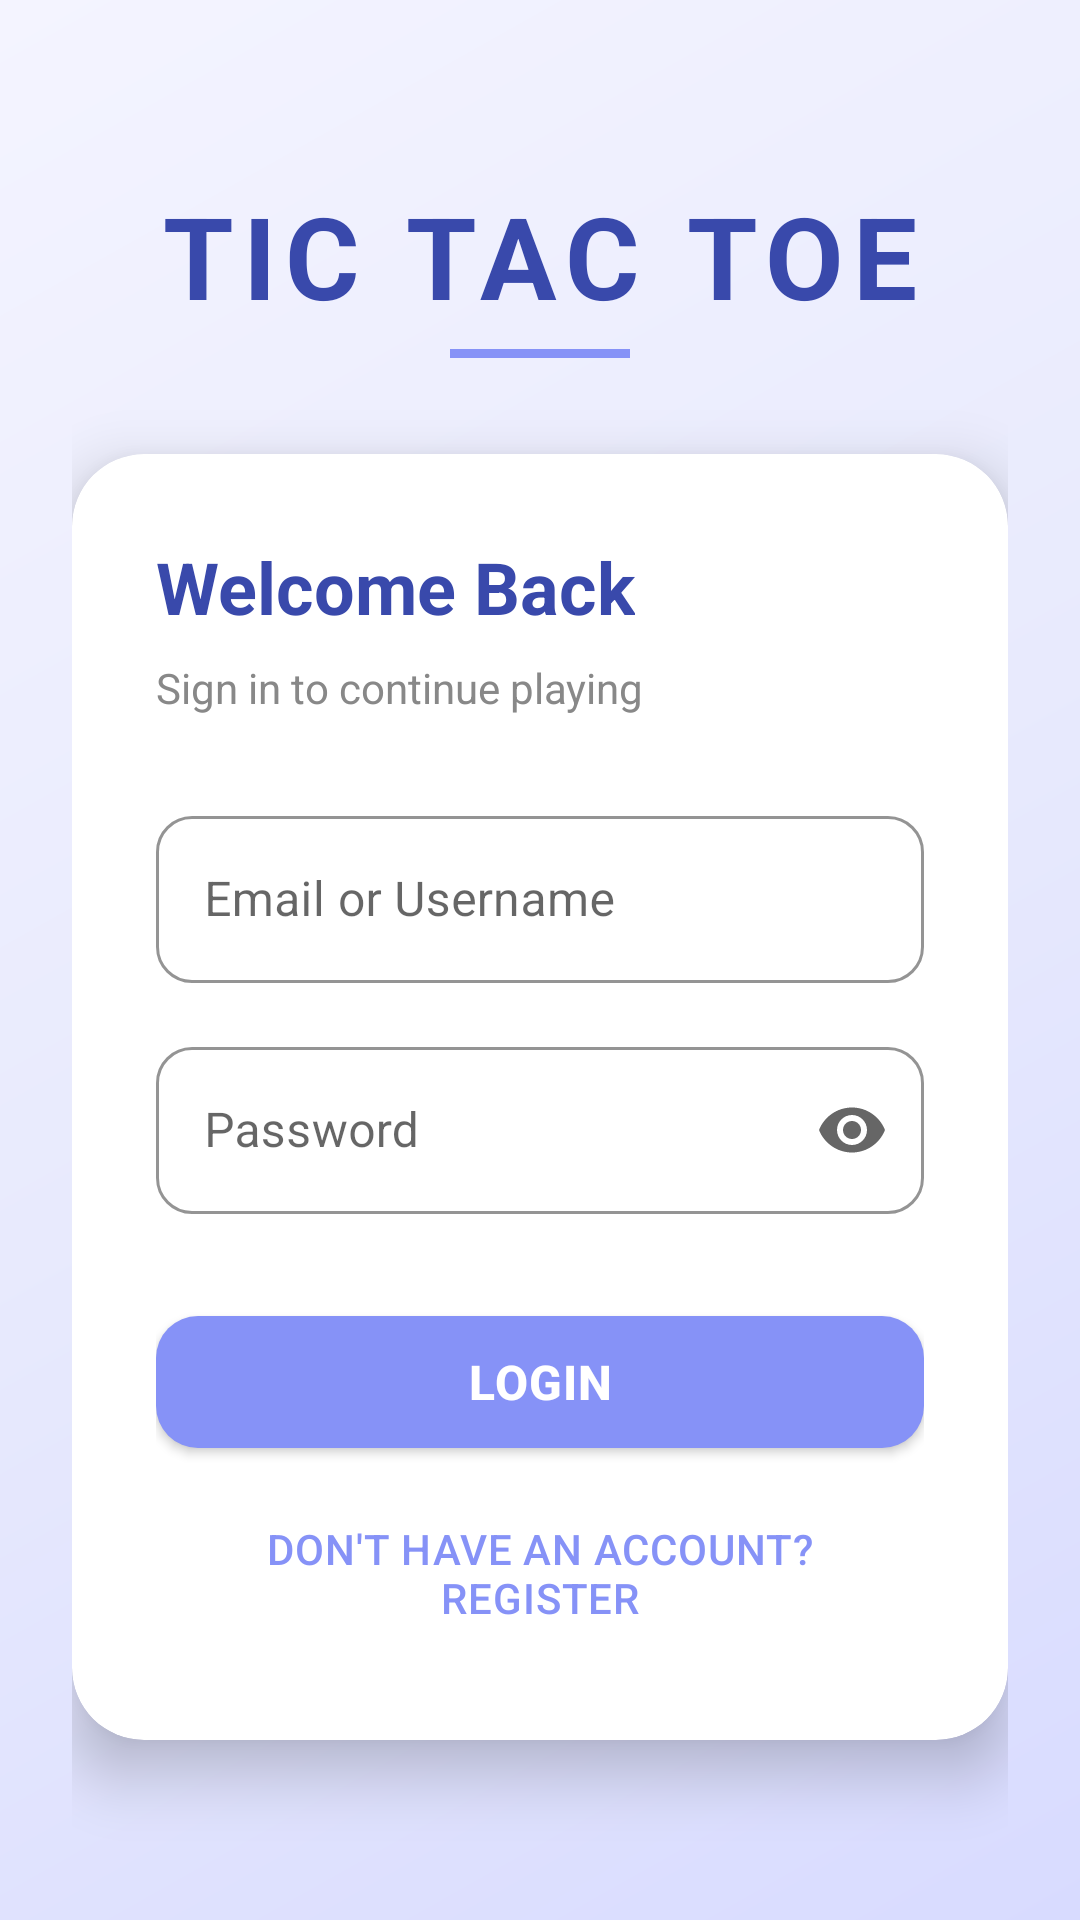

Layout XML and referenced resources for this Android screen:
<!-- AndroidManifest.xml: application theme Theme.TicTacToe -->
<!-- res/layout/activity_login.xml -->
<?xml version="1.0" encoding="utf-8"?>
<FrameLayout
    xmlns:android="http://schemas.android.com/apk/res/android"
    xmlns:app="http://schemas.android.com/apk/res-auto"
    android:layout_width="match_parent"
    android:layout_height="match_parent"
    android:background="@drawable/gradient_auth_bg">

    <ScrollView
        android:layout_width="match_parent"
        android:layout_height="match_parent"
        android:fillViewport="true">

        <LinearLayout
            android:layout_width="match_parent"
            android:layout_height="wrap_content"
            android:orientation="vertical"
            android:gravity="center"
            android:padding="24dp"
            android:minHeight="@dimen/min_screen_height">

            
            <LinearLayout
                android:layout_width="wrap_content"
                android:layout_height="wrap_content"
                android:orientation="vertical"
                android:gravity="center"
                android:layout_marginBottom="32dp">

                <TextView
                    android:layout_width="wrap_content"
                    android:layout_height="wrap_content"
                    android:text="@string/game_title"
                    android:textSize="38sp"
                    android:textStyle="bold"
                    android:textColor="@color/lavender_darker"
                    android:letterSpacing="0.08"/>

                <View
                    android:layout_width="60dp"
                    android:layout_height="3dp"
                    android:layout_marginTop="6dp"
                    android:background="@color/Lavender"/>
            </LinearLayout>

            
            <androidx.cardview.widget.CardView
                android:id="@+id/loginCard"
                android:layout_width="match_parent"
                android:layout_height="wrap_content"
                app:cardCornerRadius="24dp"
                app:cardElevation="12dp"
                app:cardBackgroundColor="?attr/colorSurface">

                <LinearLayout
                    android:layout_width="match_parent"
                    android:layout_height="wrap_content"
                    android:orientation="vertical"
                    android:padding="28dp">

                    <TextView
                        android:layout_width="wrap_content"
                        android:layout_height="wrap_content"
                        android:text="@string/welcome_back"
                        android:textSize="24sp"
                        android:textStyle="bold"
                        android:textColor="@color/lavender_darker"
                        android:layout_marginBottom="8dp"/>

                    <TextView
                        android:layout_width="wrap_content"
                        android:layout_height="wrap_content"
                        android:text="@string/sign_in_subtitle"
                        android:textSize="14sp"
                        android:textColor="@color/text_hint"
                        android:layout_marginBottom="28dp"/>

                    <com.google.android.material.textfield.TextInputLayout
                        style="@style/TextInputOutlined"
                        android:layout_width="match_parent"
                        android:layout_height="wrap_content"
                        android:hint="@string/email_or_username"
                        android:layout_marginBottom="16dp">

                        <com.google.android.material.textfield.TextInputEditText
                            android:id="@+id/etLoginEmail"
                            android:layout_width="match_parent"
                            android:layout_height="wrap_content"
                            android:inputType="textEmailAddress"
                            android:imeOptions="actionNext"
                            android:singleLine="true"/>
                    </com.google.android.material.textfield.TextInputLayout>

                    <com.google.android.material.textfield.TextInputLayout
                        style="@style/TextInputOutlined"
                        android:layout_width="match_parent"
                        android:layout_height="wrap_content"
                        android:hint="@string/password"
                        android:layout_marginBottom="28dp"
                        app:endIconMode="password_toggle">

                        <com.google.android.material.textfield.TextInputEditText
                            android:id="@+id/etLoginPassword"
                            android:layout_width="match_parent"
                            android:layout_height="wrap_content"
                            android:inputType="textPassword"
                            android:imeOptions="actionDone"
                            android:singleLine="true"/>
                    </com.google.android.material.textfield.TextInputLayout>

                    <com.google.android.material.button.MaterialButton
                        android:id="@+id/btnLogin"
                        android:layout_width="match_parent"
                        android:layout_height="56dp"
                        android:text="@string/login"
                        android:textSize="16sp"
                        android:textStyle="bold"
                        app:backgroundTint="@color/Lavender"
                        app:cornerRadius="14dp"/>

                    <com.google.android.material.button.MaterialButton
                        android:id="@+id/tvGoToRegister"
                        style="@style/Widget.MaterialComponents.Button.TextButton"
                        android:layout_width="match_parent"
                        android:layout_height="wrap_content"
                        android:layout_marginTop="8dp"
                        android:text="@string/dont_have_account"
                        android:textColor="@color/Lavender"
                        android:textSize="14sp"/>

                </LinearLayout>
            </androidx.cardview.widget.CardView>

        </LinearLayout>
    </ScrollView>

</FrameLayout>
<!-- resources referenced by this layout -->
<resources>
  <color name="Lavender">#8692f7</color>
  <color name="lavender_darker">#3949AB</color>
  <color name="text_hint">#888888</color>
  <dimen name="min_screen_height">600dp</dimen>
  <!-- drawable gradient_auth_bg (drawable) -->
  <?xml version="1.0" encoding="utf-8"?>
  <shape xmlns:android="http://schemas.android.com/apk/res/android">
      <gradient
          android:startColor="#D8DBFF"
          android:centerColor="#E8EAFD"
          android:endColor="#F4F4FF"
          android:angle="135"
          android:type="linear"/>
  </shape>
  <string name="dont_have_account">Don\'t have an account? Register</string>
  <string name="email_or_username">Email or Username</string>
  <string name="game_title">TIC TAC TOE</string>
  <string name="login">Login</string>
  <string name="password">Password</string>
  <string name="sign_in_subtitle">Sign in to continue playing</string>
  <string name="welcome_back">Welcome Back</string>
  <style name="TextInputOutlined" parent="Widget.MaterialComponents.TextInputLayout.OutlinedBox">
          <item name="boxCornerRadiusBottomEnd">12dp</item>
          <item name="boxCornerRadiusBottomStart">12dp</item>
          <item name="boxCornerRadiusTopEnd">12dp</item>
          <item name="boxCornerRadiusTopStart">12dp</item>
          <item name="boxStrokeColor">@color/Lavender</item>
          <item name="hintTextColor">@color/Lavender</item>
      </style>
  <style name="Theme.TicTacToe" parent="Theme.MaterialComponents.DayNight.NoActionBar">
          <item name="colorPrimary">@color/Lavender</item>
          <item name="colorPrimaryVariant">@color/lavender_dark</item>
          <item name="colorOnPrimary">@color/white</item>
          <item name="colorSecondary">@color/lavender_light</item>
          <item name="colorSecondaryVariant">@color/lavender_dark</item>
          <item name="colorOnSecondary">@color/black</item>
          <item name="android:statusBarColor">@color/lavender_dark</item>
          <item name="materialButtonStyle">@style/Widget.TicTacToe.Button</item>
          <item name="bottomSheetDialogTheme">@style/BottomSheetTheme</item>
      </style>
  <color name="lavender_dark">#5C6BC0</color>
  <color name="white">#FFFFFFFF</color>
  <color name="lavender_light">#C5CAF7</color>
  <color name="black">#FF000000</color>
  <style name="Widget.TicTacToe.Button" parent="Widget.MaterialComponents.Button">
          <item name="cornerRadius">12dp</item>
          <item name="android:letterSpacing">0.02</item>
      </style>
  <style name="BottomSheetTheme" parent="ThemeOverlay.MaterialComponents.BottomSheetDialog">
          <item name="bottomSheetStyle">@style/AppBottomSheetStyle</item>
      </style>
  <style name="AppBottomSheetStyle" parent="Widget.MaterialComponents.BottomSheet.Modal">
          <item name="shapeAppearanceOverlay">@style/BottomSheetShapeAppearance</item>
      </style>
  <style name="BottomSheetShapeAppearance">
          <item name="cornerFamily">rounded</item>
          <item name="cornerSizeTopLeft">24dp</item>
          <item name="cornerSizeTopRight">24dp</item>
      </style>
</resources>
